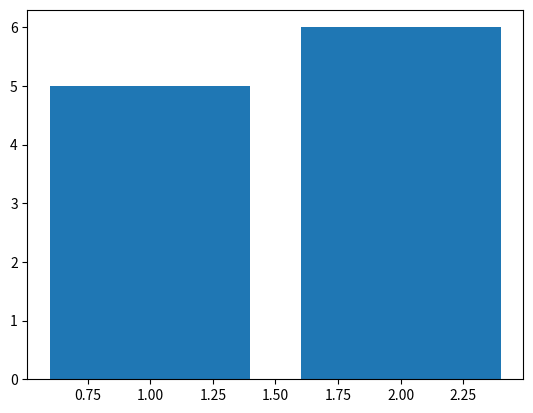

Write Python code to recreate this figure.
import pandas as pd
import numpy as np
import matplotlib.pyplot as plt

plt.bar([1,2],[5,6])
plt.show()